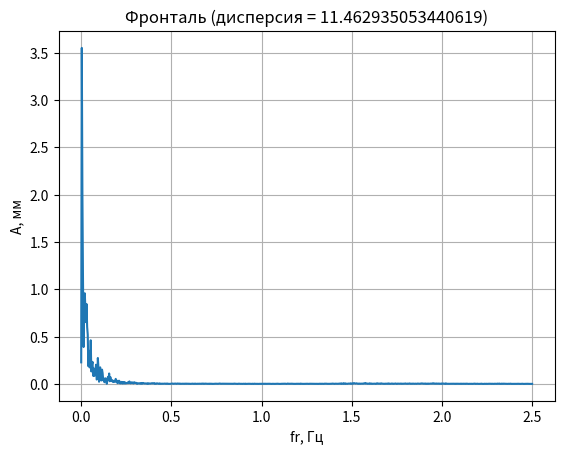

Recreate this plot in Python.
import numpy as np
import scipy.signal as signal
from scipy.fftpack import fft
from scipy.stats import variation
import matplotlib.pyplot as plt
arr = [-5.1562500e-1,
-5.9375000e-1,
-5.9375000e-1,
-6.4062500e-1,
-6.3281250e-1,
-5.8593750e-1,
-5.8593750e-1,
-5.7031250e-1,
-4.8437500e-1,
-4.8437500e-1,
-4.1406250e-1,
-2.5781250e-1,
-2.5781250e-1,
-1.6406250e-1,
-7.0312500e-2,
-7.0312500e-2,
1.0937500e-1,
2.0312500e-1,
3.6718750e-1,
3.6718750e-1,
4.6875000e-1,
6.4062500e-1,
6.4062500e-1,
6.9531250e-1,
8.2812500e-1,
8.2812500e-1,
8.9843750e-1,
1.0468750e+0,
1.0468750e+0,
1.1406250e+0,
1.2656250e+0,
1.5468750e+0,
1.5468750e+0,
1.6953125e+0,
1.9609375e+0,
1.9609375e+0,
2.0703125e+0,
2.2968750e+0,
2.2968750e+0,
2.4296875e+0,
2.6718750e+0,
2.6718750e+0,
2.8046875e+0,
2.9140625e+0,
3.1640625e+0,
3.1640625e+0,
3.3046875e+0,
3.5859375e+0,
3.5859375e+0,
3.6953125e+0,
3.8515625e+0,
3.8515625e+0,
3.9062500e+0,
3.9765625e+0,
3.9765625e+0,
3.9921875e+0,
4.0000000e+0,
4.0000000e+0,
3.8750000e+0,
3.7343750e+0,
3.3671875e+0,
3.3671875e+0,
3.1171875e+0,
2.5781250e+0,
2.5781250e+0,
2.3203125e+0,
1.8125000e+0,
1.8125000e+0,
1.5703125e+0,
1.3359375e+0,
1.3359375e+0,
9.3750000e-1,
7.8906250e-1,
5.6250000e-1,
5.6250000e-1,
5.0000000e-1,
4.2187500e-1,
4.2187500e-1,
4.3750000e-1,
5.7031250e-1,
5.7031250e-1,
6.9531250e-1,
8.3593750e-1,
8.3593750e-1,
1.0937500e+0,
1.1796875e+0,
1.2968750e+0,
1.2968750e+0,
1.3125000e+0,
1.3671875e+0,
1.3671875e+0,
1.4218750e+0,
1.5234375e+0,
1.5234375e+0,
1.5625000e+0,
1.5625000e+0,
1.5625000e+0,
1.4843750e+0,
1.4062500e+0,
1.2109375e+0,
1.2109375e+0,
1.1093750e+0,
9.0625000e-1,
9.0625000e-1,
8.0468750e-1,
6.4062500e-1,
6.4062500e-1,
5.7031250e-1,
4.3750000e-1,
4.3750000e-1,
3.5156250e-1,
2.5781250e-1,
8.5937500e-2,
8.5937500e-2,
0.0000000e+0,
-1.7968750e-1,
-1.7968750e-1,
-2.7343750e-1,
-4.7656250e-1,
-4.7656250e-1,
-5.8593750e-1,
-8.2031250e-1,
-8.2031250e-1,
-9.3750000e-1,
-1.0546875e+0,
-1.2656250e+0,
-1.2656250e+0,
-1.3828125e+0,
-1.6250000e+0,
-1.6250000e+0,
-1.7421875e+0,
-1.8906250e+0,
-1.8906250e+0,
-1.9062500e+0,
-1.8750000e+0,
-1.8750000e+0,
-1.8515625e+0,
-1.7968750e+0,
-1.7968750e+0,
-1.6796875e+0,
-1.6406250e+0,
-1.5625000e+0,
-1.5625000e+0,
-1.5000000e+0,
-1.3437500e+0,
-1.3437500e+0,
-1.2812500e+0,
-1.1718750e+0,
-1.1718750e+0,
-1.1093750e+0,
-1.0703125e+0,
-1.0703125e+0,
-1.0312500e+0,
-1.0468750e+0,
-1.1093750e+0,
-1.1093750e+0,
-1.1562500e+0,
-1.2890625e+0,
-1.2890625e+0,
-1.3671875e+0,
-1.5000000e+0,
-1.5000000e+0,
-1.5312500e+0,
-1.5703125e+0,
-1.5703125e+0,
-1.6328125e+0,
-1.6328125e+0,
-1.6406250e+0,
-1.6406250e+0,
-1.6250000e+0,
-1.5625000e+0,
-1.5625000e+0,
-1.5000000e+0,
-1.3359375e+0,
-1.3359375e+0,
-1.2578125e+0,
-1.1796875e+0,
-1.1796875e+0,
-1.0156250e+0,
-9.2968750e-1,
-7.5000000e-1,
-7.5000000e-1,
-6.5625000e-1,
-4.4531250e-1,
-4.4531250e-1,
-3.3593750e-1,
-2.1093750e-1,
-2.1093750e-1,
-1.5625000e-1,
-1.0937500e-1,
-1.0937500e-1,
-1.0937500e-1,
-1.1718750e-1,
-2.1875000e-1,
-2.1875000e-1,
-2.8125000e-1,
-4.1406250e-1,
-4.1406250e-1,
-4.8437500e-1,
-6.7968750e-1,
-6.7968750e-1,
-8.0468750e-1,
-1.0625000e+0,
-1.0625000e+0,
-1.1718750e+0,
-1.2578125e+0,
-1.3437500e+0,
-1.3437500e+0,
-1.3437500e+0,
-1.2968750e+0,
-1.2968750e+0,
-1.2500000e+0,
-1.1640625e+0,
-1.1640625e+0,
-1.1171875e+0,
-1.0078125e+0,
-1.0078125e+0,
-9.4531250e-1,
-8.7500000e-1,
-8.7500000e-1,
-7.6562500e-1,
-7.2656250e-1,
-6.5625000e-1,
-6.5625000e-1,
-6.1718750e-1,
-5.7812500e-1,
-5.7812500e-1,
-5.8593750e-1,
-5.7812500e-1,
-5.7812500e-1,
-5.9375000e-1,
-6.0937500e-1,
-6.0937500e-1,
-6.0937500e-1,
-6.2500000e-1,
-7.0312500e-1,
-7.0312500e-1,
-7.4218750e-1,
-8.3593750e-1,
-8.3593750e-1,
-8.7500000e-1,
-9.2968750e-1,
-9.2968750e-1,
-9.4531250e-1,
-9.6875000e-1,
-9.6875000e-1,
-1.0000000e+0,
-1.0312500e+0,
-1.0703125e+0,
-1.0703125e+0,
-1.1015625e+0,
-1.2031250e+0,
-1.2031250e+0,
-1.2734375e+0,
-1.4453125e+0,
-1.4453125e+0,
-1.5156250e+0,
-1.6015625e+0,
-1.6015625e+0,
-1.6953125e+0,
-1.7265625e+0,
-1.7968750e+0,
-1.7968750e+0,
-1.8203125e+0,
-1.7968750e+0,
-1.7968750e+0,
-1.7734375e+0,
-1.6406250e+0,
-1.6406250e+0,
-1.5546875e+0,
-1.4375000e+0,
-1.4375000e+0,
-1.3671875e+0,
-1.3046875e+0,
-1.1953125e+0,
-1.1953125e+0,
-1.1406250e+0,
-1.0546875e+0,
-1.0546875e+0,
-1.0312500e+0,
-1.0078125e+0,
-1.0078125e+0,
-1.0078125e+0,
-9.6875000e-1,
-9.6875000e-1,
-9.4531250e-1,
-9.3750000e-1,
-8.8281250e-1,
-8.8281250e-1,
-8.6718750e-1,
-8.1250000e-1,
-8.1250000e-1,
-8.1250000e-1,
-8.1250000e-1,
-8.1250000e-1,
-8.1250000e-1,
-8.4375000e-1,
-8.4375000e-1,
-8.6718750e-1,
-8.8281250e-1,
-8.8281250e-1,
-9.2968750e-1,
-9.4531250e-1,
-9.6875000e-1,
-9.6875000e-1,
-9.6875000e-1,
-9.6093750e-1,
-9.6093750e-1,
-9.3750000e-1,
-8.3593750e-1,
-8.3593750e-1,
-7.7343750e-1,
-6.9531250e-1,
-6.9531250e-1,
-5.0000000e-1,
-3.9843750e-1,
-2.1875000e-1,
-2.1875000e-1,
-1.3281250e-1,
4.6875000e-2,
4.6875000e-2,
1.2500000e-1,
2.8906250e-1,
2.8906250e-1,
3.5937500e-1,
4.5312500e-1,
4.5312500e-1,
6.1718750e-1,
6.8750000e-1,
9.1406250e-1,
9.1406250e-1,
1.0546875e+0,
1.3281250e+0,
1.3281250e+0,
1.4765625e+0,
1.7578125e+0,
1.7578125e+0,
1.8828125e+0,
2.0234375e+0,
2.0234375e+0,
2.2812500e+0,
2.4062500e+0,
2.6250000e+0,
2.6250000e+0,
2.7265625e+0,
2.9218750e+0,
2.9218750e+0,
3.0156250e+0,
3.2109375e+0,
3.2109375e+0,
3.2968750e+0,
3.4687500e+0,
3.4687500e+0,
3.5312500e+0,
3.5781250e+0,
3.6093750e+0,
3.6093750e+0,
3.6171875e+0,
3.6562500e+0,
3.6562500e+0,
3.6718750e+0,
3.7031250e+0,
3.7031250e+0,
3.7421875e+0,
3.7656250e+0,
3.7656250e+0,
3.7812500e+0,
3.7890625e+0,
3.7500000e+0,
3.7500000e+0,
3.7031250e+0,
3.5703125e+0,
3.5703125e+0,
3.4921875e+0,
3.3671875e+0,
3.3671875e+0,
3.3359375e+0,
3.2656250e+0,
3.2656250e+0,
3.2500000e+0,
3.2578125e+0,
3.2578125e+0,
3.2578125e+0,
3.2578125e+0,
3.2812500e+0,
3.2812500e+0,
3.2890625e+0,
3.3046875e+0,
3.3046875e+0,
3.3046875e+0,
3.3359375e+0,
3.3359375e+0,
3.3593750e+0,
3.3906250e+0,
3.3906250e+0,
3.4531250e+0,
3.4687500e+0,
3.5000000e+0,
3.5000000e+0,
3.5312500e+0,
3.6328125e+0,
3.6328125e+0,
3.7109375e+0,
3.8828125e+0,
3.8828125e+0,
3.9609375e+0,
4.0234375e+0,
4.0234375e+0,
4.1484375e+0,
4.2343750e+0,
4.4218750e+0,
4.4218750e+0,
4.5234375e+0,
4.6875000e+0,
4.6875000e+0,
4.7656250e+0,
4.9609375e+0,
4.9609375e+0,
5.0546875e+0,
5.1562500e+0,
5.1562500e+0,
5.3437500e+0,
5.4453125e+0,
5.6875000e+0,
5.6875000e+0,
5.8125000e+0,
6.1250000e+0,
6.1250000e+0,
6.2421875e+0,
6.3593750e+0,
6.3593750e+0,
6.3828125e+0,
6.3281250e+0,
6.3281250e+0,
6.2578125e+0,
6.1718750e+0,
5.9218750e+0,
5.9218750e+0,
5.7968750e+0,
5.5468750e+0,
5.5468750e+0,
5.4140625e+0,
5.1562500e+0,
5.1562500e+0,
5.0000000e+0,
4.6640625e+0,
4.6640625e+0,
4.4921875e+0,
4.3203125e+0,
4.0234375e+0,
4.0234375e+0,
3.8828125e+0,
3.7031250e+0,
3.7031250e+0,
3.6171875e+0,
3.4609375e+0,
3.4609375e+0,
3.3828125e+0,
3.2812500e+0,
3.2812500e+0,
3.2500000e+0,
3.2187500e+0,
3.2187500e+0,
3.2031250e+0,
3.1796875e+0,
3.1640625e+0,
3.1640625e+0,
3.1718750e+0,
3.2343750e+0,
3.2343750e+0,
3.2968750e+0,
3.4296875e+0,
3.4296875e+0,
3.5078125e+0,
3.5781250e+0,
3.5781250e+0,
3.7031250e+0,
3.7343750e+0,
3.7812500e+0,
3.7812500e+0,
3.8046875e+0,
3.8828125e+0,
3.8828125e+0,
3.9140625e+0,
3.9531250e+0,
3.9531250e+0,
3.9531250e+0,
3.9453125e+0,
3.9453125e+0,
3.9296875e+0,
3.9218750e+0,
3.8593750e+0,
3.8593750e+0,
3.8203125e+0,
3.7421875e+0,
3.7421875e+0,
3.6875000e+0,
3.6406250e+0,
3.6406250e+0,
3.6406250e+0,
3.6406250e+0,
3.6406250e+0,
3.6875000e+0,
3.7265625e+0,
3.8203125e+0,
3.8203125e+0,
3.8593750e+0,
3.9453125e+0,
3.9453125e+0,
3.9921875e+0,
4.0859375e+0,
4.0859375e+0,
4.1328125e+0,
4.2578125e+0,
4.2578125e+0,
4.3359375e+0,
4.4140625e+0,
4.6171875e+0,
4.6171875e+0,
4.7421875e+0,
4.9843750e+0,
4.9843750e+0,
5.0859375e+0,
5.2187500e+0,
5.2187500e+0,
5.2734375e+0,
5.4375000e+0,
5.4375000e+0,
5.5312500e+0,
5.6171875e+0,
5.7187500e+0,
5.7187500e+0,
5.7343750e+0,
5.6953125e+0,
5.6953125e+0,
5.6718750e+0,
5.6015625e+0,
5.6015625e+0,
5.5625000e+0,
5.4296875e+0,
5.4296875e+0,
5.3437500e+0,
5.2500000e+0,
5.2500000e+0,
5.0156250e+0,
4.8828125e+0,
4.6562500e+0,
4.6562500e+0,
4.5625000e+0,
4.4843750e+0,
4.4843750e+0,
4.4687500e+0,
4.5234375e+0,
4.5234375e+0,
4.5937500e+0,
4.6796875e+0,
4.6796875e+0,
4.8203125e+0,
4.8828125e+0,
4.9375000e+0,
4.9375000e+0,
4.9453125e+0,
4.9140625e+0,
4.9140625e+0,
4.8906250e+0,
4.8359375e+0,
4.8359375e+0,
4.8125000e+0,
4.7968750e+0,
4.7968750e+0,
4.7578125e+0,
4.7500000e+0,
4.6718750e+0,
4.6718750e+0,
4.6406250e+0,
4.5781250e+0,
4.5781250e+0,
4.5468750e+0,
4.4531250e+0,
4.4531250e+0,
4.3750000e+0,
4.2968750e+0,
4.2968750e+0,
4.1640625e+0,
4.0937500e+0,
4.0000000e+0,
4.0000000e+0,
3.9687500e+0,
3.8984375e+0,
3.8984375e+0,
3.8671875e+0,
3.8125000e+0,
3.8125000e+0,
3.7812500e+0,
3.7265625e+0,
3.7265625e+0,
3.7187500e+0,
3.7265625e+0,
3.7421875e+0,
3.7421875e+0,
3.7500000e+0,
3.7812500e+0,
3.7812500e+0,
3.7968750e+0,
3.8515625e+0,
3.8515625e+0,
3.8750000e+0,
3.9453125e+0,
3.9453125e+0,
3.9687500e+0,
4.0078125e+0,
4.0234375e+0,
4.0234375e+0,
3.9843750e+0,
3.8750000e+0,
3.8750000e+0,
3.8203125e+0,
3.6718750e+0,
3.6718750e+0,
3.5937500e+0,
3.4687500e+0,
3.4687500e+0,
3.4062500e+0,
3.3281250e+0,
3.3281250e+0,
3.1718750e+0,
3.0859375e+0,
2.8984375e+0,
2.8984375e+0,
2.8046875e+0,
2.6093750e+0,
2.6093750e+0,
2.5390625e+0,
2.4140625e+0,
2.4140625e+0,
2.3671875e+0,
2.3046875e+0,
2.3046875e+0,
2.2031250e+0,
2.1484375e+0,
2.0546875e+0,
2.0546875e+0,
2.0000000e+0,
1.9140625e+0,
1.9140625e+0,
1.8750000e+0,
1.8046875e+0,
1.8046875e+0,
1.7500000e+0,
1.7187500e+0,
1.7187500e+0,
1.6328125e+0,
1.6015625e+0,
1.5625000e+0,
1.5625000e+0,
1.5468750e+0,
1.4765625e+0,
1.4765625e+0,
1.4296875e+0,
1.3593750e+0,
1.3593750e+0,
1.2968750e+0,
1.2343750e+0,
1.2343750e+0,
1.0937500e+0,
1.0312500e+0,
8.8281250e-1,
8.8281250e-1,
8.2812500e-1,
7.1875000e-1,
7.1875000e-1,
6.7187500e-1,
6.0156250e-1,
6.0156250e-1,
5.8593750e-1,
5.7031250e-1,
5.7031250e-1,
5.7031250e-1,
5.7812500e-1,
6.0156250e-1,
6.0156250e-1,
6.2500000e-1,
6.6406250e-1,
6.6406250e-1,
7.1093750e-1,
8.1250000e-1,
8.1250000e-1,
8.9062500e-1,
1.1250000e+0,
1.1250000e+0,
1.2578125e+0,
1.3984375e+0,
1.7343750e+0,
1.7343750e+0,
1.9062500e+0,
2.2500000e+0,
2.2500000e+0,
2.4062500e+0,
2.7031250e+0,
2.7031250e+0,
2.8359375e+0,
3.0781250e+0,
3.0781250e+0,
3.1718750e+0,
3.2656250e+0,
3.2656250e+0,
3.4453125e+0,
3.5468750e+0,
3.7265625e+0,
3.7265625e+0,
3.8203125e+0,
4.0000000e+0,
4.0000000e+0,
4.0859375e+0,
4.2265625e+0,
4.2265625e+0,
4.2890625e+0,
4.3359375e+0,
4.3359375e+0,
4.4375000e+0,
4.4843750e+0,
4.5703125e+0,
4.5703125e+0,
4.6328125e+0,
4.7734375e+0,
4.7734375e+0,
4.8281250e+0,
4.8437500e+0,
4.8437500e+0,
4.8125000e+0,
4.7500000e+0,
4.7500000e+0,
4.5625000e+0,
4.4687500e+0,
4.2968750e+0,
4.2968750e+0,
4.2421875e+0,
4.1328125e+0,
4.1328125e+0,
4.0703125e+0,
3.9609375e+0,
3.9609375e+0,
3.9140625e+0,
3.8671875e+0,
3.8671875e+0,
3.7500000e+0,
3.6718750e+0,
3.5781250e+0,
3.5781250e+0,
3.5390625e+0,
3.4453125e+0,
3.4453125e+0,
3.3828125e+0,
3.2421875e+0,
3.2421875e+0,
3.1796875e+0,
3.1093750e+0,
3.1093750e+0,
3.0781250e+0,
3.0468750e+0,
2.9921875e+0,
2.9921875e+0,
2.9531250e+0,
2.8828125e+0,
2.8828125e+0,
2.8359375e+0,
2.7500000e+0,
2.7500000e+0,
2.6953125e+0,
2.5468750e+0,
2.5468750e+0,
2.4765625e+0,
2.3750000e+0,
2.1406250e+0,
2.1406250e+0,
1.9921875e+0,
1.6875000e+0,
1.6875000e+0,
1.5468750e+0,
1.3437500e+0,
1.3437500e+0,
1.2890625e+0,
1.2187500e+0,
1.2187500e+0,
1.1875000e+0,
1.1718750e+0,
1.1718750e+0,
1.1718750e+0,
1.1718750e+0,
1.1796875e+0,
1.1796875e+0,
1.1875000e+0,
1.1484375e+0,
1.1484375e+0,
1.1093750e+0,
1.0703125e+0,
1.0703125e+0,
1.0468750e+0,
1.0546875e+0,
1.0546875e+0,
1.0234375e+0,
9.8437500e-1,
8.9843750e-1,
8.9843750e-1,
8.5156250e-1,
7.2656250e-1,
7.2656250e-1,
6.4843750e-1,
4.6875000e-1,
4.6875000e-1,
3.5156250e-1,
2.2656250e-1,
2.2656250e-1,
-9.3750000e-2,
-2.5000000e-1,
-5.3125000e-1,
-5.3125000e-1,
-6.5625000e-1,
-8.0468750e-1,
-8.0468750e-1,
-8.2031250e-1,
-8.0468750e-1,
-8.0468750e-1,
-7.7343750e-1,
-7.1875000e-1,
-7.1875000e-1,
-6.0156250e-1,
-5.7031250e-1,
-5.9375000e-1,
-5.9375000e-1,
-6.4843750e-1,
-7.6562500e-1,
-7.6562500e-1,
-8.2031250e-1,
-9.2968750e-1,
-9.2968750e-1,
-9.8437500e-1,
-1.0937500e+0,
-1.0937500e+0,
-1.1562500e+0,
-1.2187500e+0,
-1.3046875e+0,
-1.3046875e+0,
-1.3437500e+0,
-1.3437500e+0,
-1.3437500e+0,
-1.3281250e+0,
-1.2578125e+0,
-1.2578125e+0,
-1.2265625e+0,
-1.0859375e+0,
-1.0859375e+0,
-9.9218750e-1,
-8.8281250e-1,
-6.0156250e-1,
-6.0156250e-1,
-4.0625000e-1,
-1.5625000e-2,
-1.5625000e-2,
1.6406250e-1,
4.7656250e-1,
4.7656250e-1,
6.0156250e-1,
7.7343750e-1,
7.7343750e-1,
8.4375000e-1,
8.8281250e-1,
8.8281250e-1,
9.2187500e-1,
9.2968750e-1,
9.5312500e-1,
9.5312500e-1,
9.9218750e-1,
1.1328125e+0,
1.1328125e+0,
1.2031250e+0,
1.2656250e+0,
1.2656250e+0,
1.2500000e+0,
1.2265625e+0,
1.2265625e+0,
1.1562500e+0,
1.1328125e+0,
1.0937500e+0,
1.0937500e+0,
1.0781250e+0,
1.0781250e+0,
1.0781250e+0,
1.1015625e+0,
1.2031250e+0,
1.2031250e+0,
1.2656250e+0,
1.3359375e+0,
1.3359375e+0,
1.3984375e+0,
1.4375000e+0,
1.5234375e+0,
1.5234375e+0,
1.5625000e+0,
1.6171875e+0,
1.6171875e+0,
1.6328125e+0,
1.7031250e+0,
1.7031250e+0,
1.7265625e+0,
1.7343750e+0,
1.7343750e+0,
1.7343750e+0,
1.7656250e+0,
1.8281250e+0,
1.8281250e+0,
1.7968750e+0,
1.6328125e+0,
1.6328125e+0,
1.5234375e+0,
1.2578125e+0,
1.2578125e+0,
1.0859375e+0,
6.6406250e-1,
6.6406250e-1,
4.3750000e-1,
2.1875000e-1,
-1.7187500e-1,
-1.7187500e-1,
-3.2812500e-1,
-7.2656250e-1,
-7.2656250e-1,
-9.4531250e-1,
-1.3828125e+0,
-1.3828125e+0,
-1.5937500e+0,
-2.0937500e+0,
-2.0937500e+0,
-2.3828125e+0,
-2.7343750e+0,
-3.5468750e+0,
-3.5468750e+0,
-3.9140625e+0,
-4.5000000e+0,
-4.5000000e+0,
-4.7109375e+0,
-5.0468750e+0,
-5.0468750e+0,
-5.1796875e+0,
-5.3203125e+0,
-5.3203125e+0,
-5.3281250e+0,
-5.2968750e+0,
-5.2968750e+0,
-5.2343750e+0,
-5.2187500e+0,
-5.1640625e+0,
-5.1640625e+0,
-5.1093750e+0,
-4.9765625e+0,
-4.9765625e+0,
-4.9296875e+0,
-4.9140625e+0,
-4.9140625e+0,
-4.9218750e+0,
-4.9140625e+0,
-4.9140625e+0,
-4.8671875e+0,
-4.8593750e+0,
-4.8984375e+0,
-4.8984375e+0,
-4.9375000e+0,
-4.9765625e+0,
-4.9765625e+0,
-5.0078125e+0,
-5.0625000e+0,
-5.0625000e+0,
-5.0781250e+0,
-5.1093750e+0,
-5.1093750e+0,
-5.1093750e+0,
-5.0859375e+0,
-4.9765625e+0,
-4.9765625e+0,
-4.8984375e+0,
-4.7578125e+0,
-4.7578125e+0,
-4.6796875e+0,
-4.5312500e+0,
-4.5312500e+0,
-4.5000000e+0,
-4.4843750e+0,
-4.4843750e+0,
-4.5234375e+0,
-4.5703125e+0,
-4.7109375e+0,
-4.7109375e+0,
-4.8203125e+0,
-5.0390625e+0,
-5.0390625e+0,
-5.1562500e+0,
-5.3203125e+0,
-5.3203125e+0,
-5.3750000e+0,
-5.4296875e+0,
-5.4296875e+0,
-5.4218750e+0,
-5.3906250e+0,
-5.2812500e+0,
-5.2812500e+0,
-5.2031250e+0,
-5.0468750e+0,
-5.0468750e+0,
-4.9609375e+0,
-4.7578125e+0,
-4.7578125e+0,
-4.6406250e+0,
-4.4218750e+0,
-4.4218750e+0,
-4.3203125e+0,
-4.2343750e+0,
-4.1328125e+0,
-4.1328125e+0,
-4.1015625e+0,
-4.0859375e+0,
-4.0859375e+0,
-4.1015625e+0,
-4.1250000e+0,
-4.1250000e+0,
-4.1640625e+0,
-4.2656250e+0,
-4.2656250e+0,
-4.3203125e+0,
-4.3671875e+0,
-4.3671875e+0,
-4.4453125e+0,
-4.4765625e+0,
-4.5468750e+0,
-4.5468750e+0,
-4.6015625e+0,
-4.7031250e+0,
-4.7031250e+0,
-4.7421875e+0,
-4.7812500e+0,
-4.7812500e+0,
-4.7968750e+0,
-4.8046875e+0,
-4.8046875e+0,
-4.7890625e+0,
-4.7812500e+0,
-4.7187500e+0,
-4.7187500e+0,
-4.6953125e+0,
-4.6328125e+0,
-4.6328125e+0,
-4.5937500e+0,
-4.5625000e+0,
-4.5625000e+0,
-4.5546875e+0,
-4.5468750e+0,
-4.5468750e+0,
-4.5078125e+0,
-4.4687500e+0,
-4.3984375e+0,
-4.3984375e+0,
-4.3671875e+0,
-4.2890625e+0,
-4.2890625e+0,
-4.2578125e+0,
-4.1640625e+0,
-4.1640625e+0,
-4.1250000e+0,
-4.0781250e+0,
-4.0781250e+0,
-3.9531250e+0,
-3.8671875e+0,
-3.6875000e+0,
-3.6875000e+0,
-3.6250000e+0,
-3.4843750e+0,
-3.4843750e+0,
-3.4062500e+0,
-3.2343750e+0,
-3.2343750e+0,
-3.1640625e+0,
-3.0937500e+0,
-3.0937500e+0,
-3.0937500e+0,
-3.1171875e+0,
-3.2343750e+0,
-3.2343750e+0,
-3.2968750e+0,
-3.4687500e+0,
-3.4687500e+0,
-3.5703125e+0,
-3.7109375e+0,
-3.7109375e+0,
-3.7812500e+0,
-3.8984375e+0,
-3.8984375e+0,
-3.9375000e+0,
-3.9687500e+0,
-4.0156250e+0,
-4.0156250e+0,
-4.0156250e+0,
-4.0546875e+0,
-4.0546875e+0,
-4.0781250e+0,
-4.1406250e+0,
-4.1406250e+0,
-4.1875000e+0,
-4.3046875e+0,
-4.3046875e+0,
-4.3671875e+0,
-4.4218750e+0,
-4.4218750e+0,
-4.4921875e+0,
-4.5312500e+0,
-4.6015625e+0,
-4.6015625e+0,
-4.6171875e+0,
-4.5468750e+0,
-4.5468750e+0,
-4.4765625e+0,
-4.3046875e+0,
-4.3046875e+0,
-4.2187500e+0,
-4.1562500e+0,
-4.1562500e+0,
-4.0312500e+0,
-3.9609375e+0,
-3.8593750e+0,
-3.8593750e+0,
-3.8125000e+0,
-3.7578125e+0,
-3.7578125e+0,
-3.7421875e+0,
-3.7500000e+0,
-3.7500000e+0,
-3.7812500e+0,
-3.8046875e+0,
-3.8046875e+0,
-3.8750000e+0,
-3.9296875e+0,
-4.0937500e+0,
-4.0937500e+0,
-4.1953125e+0,
-4.4062500e+0,
-4.4062500e+0,
-4.5000000e+0,
-4.7187500e+0,
-4.7187500e+0,
-4.8437500e+0,
-4.9609375e+0,
-4.9609375e+0,
-5.1484375e+0,
-5.2109375e+0,
-5.2656250e+0,
-5.2656250e+0,
-5.2890625e+0,
-5.3359375e+0,
-5.3359375e+0,
-5.3515625e+0,
-5.4062500e+0,
-5.4062500e+0,
-5.4453125e+0,
-5.5312500e+0,
-5.5312500e+0,
-5.5859375e+0,
-5.6406250e+0,
-5.7656250e+0,
-5.7656250e+0,
-5.8203125e+0,
-5.8750000e+0,
-5.8750000e+0,
-5.8828125e+0,
-5.8203125e+0,
-5.8203125e+0,
-5.7734375e+0,
-5.7343750e+0,
-5.7343750e+0,
-5.7187500e+0,
-5.6875000e+0,
-5.5625000e+0,
-5.5625000e+0,
-5.4843750e+0,
-5.3125000e+0,
-5.3125000e+0,
-5.2187500e+0,
-4.9609375e+0,
-4.9609375e+0,
-4.8203125e+0,
-4.5078125e+0,
-4.5078125e+0,
-4.3593750e+0,
-4.1562500e+0,
-4.1562500e+0,
-3.8593750e+0,
-3.8359375e+0,
-3.9218750e+0,
-3.9218750e+0,
-3.9609375e+0,
-4.0468750e+0,
-4.0468750e+0,
-4.1328125e+0,
-4.3437500e+0,
-4.3437500e+0,
-4.4531250e+0,
-4.5625000e+0,
-4.5625000e+0,
-4.7500000e+0,
-4.8203125e+0,
-4.9062500e+0,
-4.9062500e+0,
-4.9375000e+0,
-5.0390625e+0,
-5.0390625e+0,
-5.0703125e+0,
-5.1328125e+0,
-5.1328125e+0,
-5.1875000e+0,
-5.2500000e+0,
-5.2500000e+0,
-5.3984375e+0,
-5.4921875e+0,
-5.6640625e+0,
-5.6640625e+0,
-5.7656250e+0,
-6.0000000e+0,
-6.0000000e+0,
-6.1171875e+0,
-6.2734375e+0,
-6.2734375e+0,
-6.3203125e+0,
-6.3515625e+0,
-6.3515625e+0,
-6.3515625e+0,
-6.3437500e+0,
-6.3359375e+0,
-6.3359375e+0,
-6.3593750e+0,
-6.3984375e+0,
-6.3984375e+0,
-6.4218750e+0,
-6.5078125e+0,
-6.5078125e+0,
-6.5781250e+0,
-6.7812500e+0,
-6.7812500e+0,
-6.8984375e+0,
-7.0156250e+0,
-7.2031250e+0,
-7.2031250e+0,
-7.2968750e+0,
-7.5625000e+0,
-7.5625000e+0,
-7.7656250e+0,
-8.1250000e+0,
-8.1250000e+0,
-8.2734375e+0,
-8.4921875e+0,
-8.4921875e+0,
-8.5546875e+0,
-8.6093750e+0,
-8.6484375e+0,
-8.6484375e+0,
-8.6328125e+0,
-8.5156250e+0,
-8.5156250e+0,
-8.4218750e+0,
-8.1875000e+0,
-8.1875000e+0,
-8.0468750e+0,
-7.8046875e+0,
-7.8046875e+0,
-7.7109375e+0,
-7.5859375e+0,
-7.5859375e+0,
-7.3125000e+0,
-7.1640625e+0,
-6.8203125e+0,
-6.8203125e+0,
-6.6406250e+0,
-6.3515625e+0,
-6.3515625e+0,
-6.2031250e+0,
-5.8359375e+0,
-5.8359375e+0,
-5.6406250e+0,
-5.4218750e+0,
-5.4218750e+0,
-5.0312500e+0,
-4.8281250e+0,
-4.3750000e+0,
-4.3750000e+0,
-4.1484375e+0,
-3.8046875e+0,
-3.8046875e+0,
-3.6875000e+0,
-3.4687500e+0,
-3.4687500e+0,
-3.3671875e+0,
-3.2578125e+0,
-3.2578125e+0,
-3.0312500e+0,
-2.9140625e+0,
-2.6328125e+0,
-2.6328125e+0,
-2.4843750e+0,
-2.2109375e+0,
-2.2109375e+0,
-2.0546875e+0,
-1.7343750e+0,
-1.7343750e+0,
-1.5625000e+0,
-1.4062500e+0,
-1.4062500e+0,
-1.1718750e+0,
-1.0625000e+0,
-8.2031250e-1,
-8.2031250e-1,
-7.2656250e-1,
-3.9062500e-1,
-3.9062500e-1,
-2.4218750e-1,
-1.5625000e-2,
-1.5625000e-2,
8.5937500e-2,
2.5781250e-1,
2.5781250e-1,
3.0468750e-1,
3.2812500e-1,
3.2812500e-1,
3.2812500e-1,
2.9687500e-1,
2.8906250e-1,
2.8906250e-1,
3.3593750e-1,
5.3125000e-1,
5.3125000e-1,
6.4843750e-1,
9.6875000e-1,
9.6875000e-1,
1.1484375e+0,
1.3593750e+0,
1.7343750e+0,
1.7343750e+0,
1.8984375e+0,
2.2031250e+0,
2.2031250e+0,
2.3437500e+0,
2.4765625e+0,
2.4765625e+0,
2.4921875e+0,
2.5078125e+0,
2.5078125e+0,
2.5000000e+0,
2.5000000e+0,
2.5000000e+0,
2.4609375e+0,
2.4296875e+0,
2.3906250e+0,
2.3906250e+0,
2.3828125e+0,
2.3750000e+0,
2.3750000e+0,
2.3750000e+0,
2.4062500e+0,
2.4062500e+0,
2.3828125e+0,
2.3515625e+0,
2.3515625e+0,
2.2578125e+0,
2.2187500e+0,
2.1328125e+0,
2.1328125e+0,
2.0625000e+0,
1.9296875e+0,
1.9296875e+0,
1.8828125e+0,
1.8046875e+0,
1.8046875e+0,
1.7656250e+0,
1.7343750e+0,
1.7343750e+0,
1.7109375e+0,
1.7031250e+0,
1.7187500e+0,
1.7187500e+0,
1.7265625e+0,
1.7421875e+0,
1.7421875e+0,
1.7578125e+0,
1.7734375e+0,
1.7734375e+0,
1.7812500e+0,
1.7890625e+0,
1.7890625e+0,
1.7578125e+0,
1.7031250e+0,
1.5546875e+0,
1.5546875e+0,
1.4843750e+0,
1.3359375e+0,
1.3359375e+0,
1.2656250e+0,
1.1171875e+0,
1.1171875e+0,
1.0312500e+0,
8.6718750e-1,
8.6718750e-1,
7.6562500e-1,
6.4062500e-1,
3.8281250e-1,
3.8281250e-1,
2.6562500e-1,
2.3437500e-2,
2.3437500e-2,
-1.0937500e-1,
-3.5937500e-1,
-3.5937500e-1,
-4.7656250e-1,
-6.9531250e-1,
-6.9531250e-1,
-8.0468750e-1,
-9.1406250e-1,
-1.0703125e+0,
-1.0703125e+0,
-1.1406250e+0,
-1.2656250e+0,
-1.2656250e+0,
-1.3203125e+0,
-1.3984375e+0,
-1.3984375e+0,
-1.4062500e+0,
-1.3593750e+0,
-1.3593750e+0,
-1.3203125e+0,
-1.2500000e+0,
-1.2500000e+0,
-1.0781250e+0,
-9.7656250e-1,
-7.3437500e-1,
-7.3437500e-1,
-5.8593750e-1,
-3.2812500e-1,
-3.2812500e-1,
-2.1875000e-1,
-8.5937500e-2,
-8.5937500e-2,
-7.0312500e-2,
-7.0312500e-2,
-7.0312500e-2,
-8.5937500e-2,
-1.0156250e-1,
-1.7187500e-1,
-1.7187500e-1,
-2.5000000e-1,
-3.9843750e-1,
-3.9843750e-1,
-4.7656250e-1,
-6.5625000e-1,
-6.5625000e-1,
-7.2656250e-1,
-8.2031250e-1,
-8.2031250e-1,
-9.9218750e-1,
-1.0468750e+0,
-1.0937500e+0,
-1.0937500e+0,
-1.0781250e+0,
-1.0234375e+0,
-1.0234375e+0,
-1.0000000e+0,
-9.1406250e-1,
-9.1406250e-1,
-8.6718750e-1,
-8.0468750e-1,
-8.0468750e-1,
-6.8750000e-1,
-6.2500000e-1,
-4.9218750e-1,
-4.9218750e-1,
-4.2968750e-1,
-3.3593750e-1,
-3.3593750e-1,
-3.1250000e-1,
-3.0468750e-1,
-3.0468750e-1,
-3.1250000e-1,
-3.0468750e-1,
-3.0468750e-1,
-2.8125000e-1,
-2.6562500e-1,
-3.0468750e-1,
-3.0468750e-1,
-3.3593750e-1,
-3.8281250e-1,
-3.8281250e-1,
-4.0625000e-1,
-4.3750000e-1,
-4.3750000e-1,
-4.6875000e-1,
-5.7031250e-1,
-5.7031250e-1,
-5.7812500e-1,
-5.5468750e-1,
-5.0000000e-1,
-5.0000000e-1,
-4.8437500e-1,
-4.4531250e-1,
-4.4531250e-1,
-4.1406250e-1,
-3.5156250e-1,
-3.5156250e-1,
-3.4375000e-1,
-3.2031250e-1,
-3.2031250e-1,
-3.0468750e-1,
-2.8906250e-1,
-2.8906250e-1,
-2.8125000e-1,
-3.0468750e-1,
-3.4375000e-1
]
arr_new = [i*(-1) for i in arr]
N = len(arr)
T = 1.0 / 5.0
print(len(arr))
yf = fft(arr)
xf = np.linspace(0.0, 1.0 / (2.0 * T), N // 2)
plt.plot(xf, 2.0 / N * np.abs(yf[0: N // 2]))
plt.xlabel('fr, Гц')
plt.ylabel('А, мм')
plt.title('Фронталь' + ' (дисперсия = ' + str(np.var(arr)) + ')')
plt.grid()
plt.show()
# f, Pper_spec = signal.welch(arr, 10, 'flattop', scaling='spectrum')
# plt.semilogy(f, Pper_spec)
# plt.xlabel('frequency [Hz]')
# plt.ylabel('PSD')
# plt.grid()
# plt.show()